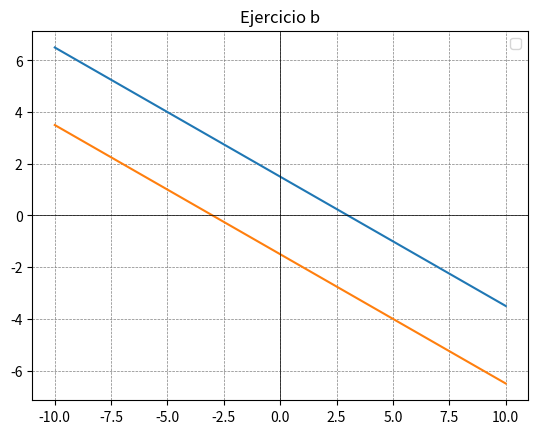

Reproduce this figure in Python.
import numpy as np
import matplotlib.pyplot as plt

def plot_system():
    x = np.linspace(-10, 10, 400)
    y1 = 1.5 - 0.5 * x
    y2 = -1.5 - 0.5 * x

    plt.figure()
    plt.plot(x, y1, label='')
    plt.plot(x, y2, label='')
    plt.xlabel('')
    plt.ylabel('')
    plt.axhline(0, color='black',linewidth=0.5)
    plt.axvline(0, color='black',linewidth=0.5)
    plt.grid(color = 'gray', linestyle = '--', linewidth = 0.5)
    plt.legend()
    plt.title('Ejercicio b')
    plt.show()
plot_system()
